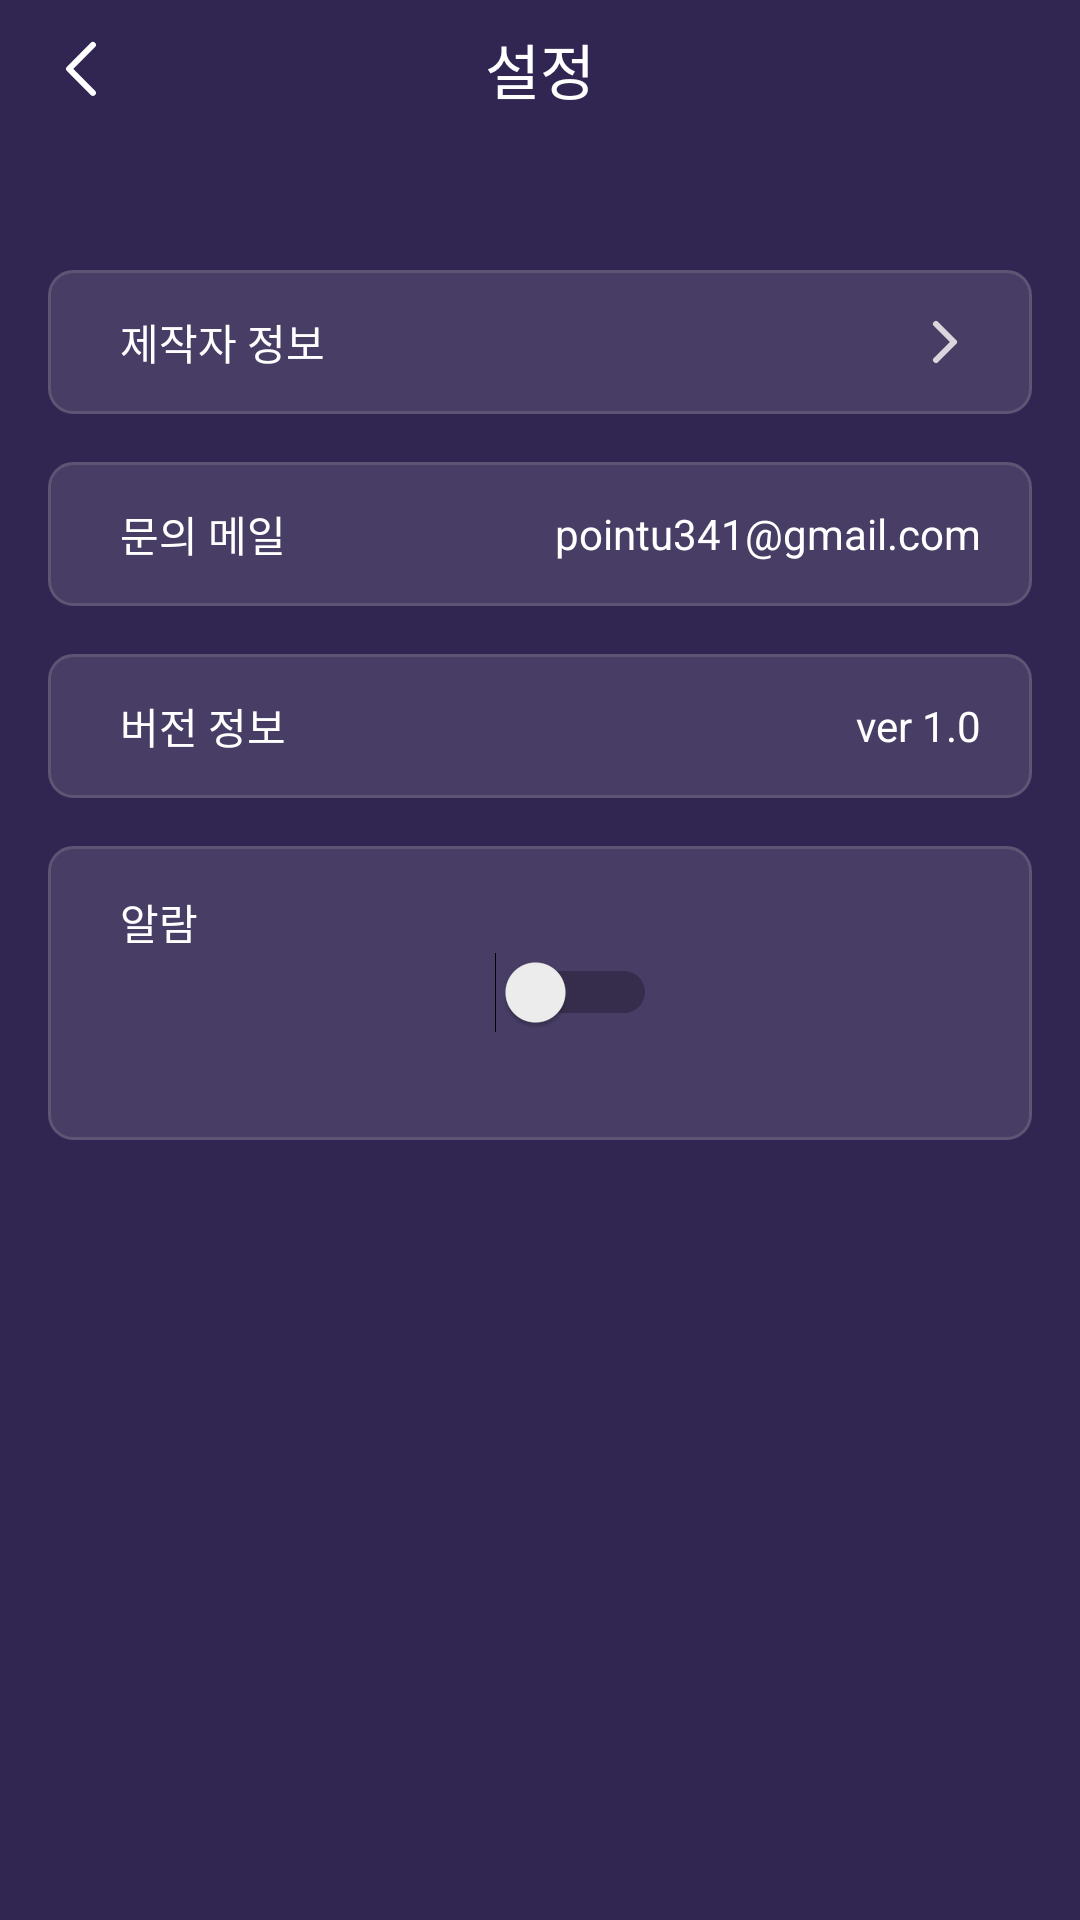

Reconstruct the res/layout file that produces this screen, plus the resources it refers to.
<!-- AndroidManifest.xml: application theme Theme.MysticalAnimalCounseling -->
<!-- res/layout/activity_setting.xml -->
<?xml version="1.0" encoding="utf-8"?>
<layout xmlns:android="http://schemas.android.com/apk/res/android">

    <LinearLayout
        android:layout_width="match_parent"
        android:layout_height="match_parent"
        android:background="#312651"
        android:orientation="vertical">

        <FrameLayout
            android:layout_width="match_parent"
            android:layout_height="46dp">

            <TextView
                android:layout_width="match_parent"
                android:layout_height="wrap_content"
                android:layout_gravity="center"
                android:gravity="center"
                android:text="설정"
                android:textColor="@color/white"
                android:textSize="20dp" />

            <ImageView
                android:id="@+id/btn_back"
                android:layout_width="wrap_content"
                android:layout_height="match_parent"
                android:paddingStart="15dp"
                android:paddingEnd="15dp"
                android:src="@drawable/ic_arrowleft_24px_white" />
        </FrameLayout>

        <LinearLayout
            android:layout_width="match_parent"
            android:layout_height="wrap_content"
            android:layout_marginStart="16dp"
            android:layout_marginEnd="16dp"
            android:orientation="vertical">

            <FrameLayout
                android:id="@+id/btn_producer_info"
                android:layout_width="match_parent"
                android:layout_height="48dp"
                android:layout_marginTop="44dp"
                android:background="@drawable/bg_setting_box"
                android:foreground="?attr/selectableItemBackground"
                android:paddingStart="24dp">

                <TextView
                    android:layout_width="wrap_content"
                    android:layout_height="wrap_content"
                    android:layout_gravity="center_vertical"
                    android:text="제작자 정보"
                    android:textColor="@color/white"
                    android:textSize="14dp" />

                <ImageView
                    android:layout_width="wrap_content"
                    android:layout_height="wrap_content"
                    android:layout_gravity="center_vertical|end"
                    android:layout_marginEnd="17dp"
                    android:src="@drawable/ic_arrowright_24px_white" />
            </FrameLayout>

            <FrameLayout
                android:id="@+id/btn_ask_email"
                android:layout_width="match_parent"
                android:layout_height="48dp"
                android:layout_marginTop="16dp"
                android:background="@drawable/bg_setting_box"
                android:foreground="?attr/selectableItemBackground"
                android:paddingStart="24dp">

                <TextView
                    android:layout_width="wrap_content"
                    android:layout_height="wrap_content"
                    android:layout_gravity="center_vertical"
                    android:text="문의 메일"
                    android:textColor="@color/white"
                    android:textSize="14dp" />

                <TextView
                    android:layout_width="wrap_content"
                    android:layout_height="wrap_content"
                    android:layout_gravity="center_vertical|end"
                    android:layout_marginEnd="17dp"
                    android:text="pointu341@gmail.com"
                    android:textColor="@color/white"
                    android:textSize="14dp" />
            </FrameLayout>

            <FrameLayout
                android:id="@+id/btn_version"
                android:layout_width="match_parent"
                android:layout_height="48dp"
                android:layout_marginTop="16dp"
                android:background="@drawable/bg_setting_box"
                android:foreground="?attr/selectableItemBackground"
                android:paddingStart="24dp">

                <TextView
                    android:layout_width="wrap_content"
                    android:layout_height="wrap_content"
                    android:layout_gravity="center_vertical"
                    android:text="버전 정보"
                    android:textColor="@color/white"
                    android:textSize="14dp" />

                <TextView
                    android:id="@+id/tv_version"
                    android:layout_width="wrap_content"
                    android:layout_height="wrap_content"
                    android:layout_gravity="center_vertical|end"
                    android:layout_marginEnd="17dp"
                    android:text="ver 1.0"
                    android:textColor="@color/white"
                    android:textSize="14dp" />
            </FrameLayout>

            <FrameLayout
                android:id="@+id/fl_alarm"
                android:layout_width="match_parent"
                android:layout_height="98dp"
                android:layout_marginTop="16dp"
                android:background="@drawable/bg_setting_box"
                android:paddingStart="24dp">

                <TextView
                    android:layout_width="wrap_content"
                    android:layout_height="wrap_content"
                    android:layout_marginTop="15dp"
                    android:text="알람"
                    android:textColor="@color/white"
                    android:textSize="14dp" />

                <Switch
                    android:layout_width="wrap_content"
                    android:layout_height="wrap_content"
                    android:layout_gravity="center" />
            </FrameLayout>
        </LinearLayout>
    </LinearLayout>
</layout>
<!-- resources referenced by this layout -->
<resources>
  <color name="white">#FFFFFFFF</color>
  <!-- drawable bg_setting_box (drawable) -->
  <?xml version="1.0" encoding="utf-8"?>
  <shape xmlns:android="http://schemas.android.com/apk/res/android"
      android:shape="rectangle">
  
      <solid android:color="@color/darkGray2" />
  
      <stroke
          android:width="1dp"
          android:color="#5E5474" />
  
      <corners android:radius="8dp" />
  
  </shape>
  <!-- drawable ic_arrowleft_24px_white (drawable) -->
  <vector xmlns:android="http://schemas.android.com/apk/res/android"
      android:width="24dp"
      android:height="24dp"
      android:viewportWidth="24"
      android:viewportHeight="24">
      <path
          android:fillColor="#00000000"
          android:pathData="M15.9697,19.9697L8.0306,11.9697L15.9697,3.9697"
          android:strokeWidth="2"
          android:strokeColor="#ffffff"
          android:strokeLineCap="round"
          android:strokeLineJoin="round" />
  </vector>
  <!-- drawable ic_arrowright_24px_white (drawable) -->
  <vector xmlns:android="http://schemas.android.com/apk/res/android"
      android:width="24dp"
      android:height="24dp"
      android:viewportWidth="24"
      android:viewportHeight="24">
      <path
          android:fillColor="#00000000"
          android:pathData="M9,18L15,12L9,6"
          android:strokeWidth="2"
          android:strokeColor="#DBD6DD"
          android:strokeLineCap="round"
          android:strokeLineJoin="round" />
  </vector>
  <style name="Theme.MysticalAnimalCounseling" parent="Theme.MaterialComponents.Light.NoActionBar">
  
          
          <item name="colorPrimary">@color/purple_500</item>
          <item name="colorPrimaryVariant">@color/purple_700</item>
          <item name="colorOnPrimary">@color/white</item>
  
          
          <item name="colorSecondary">@color/teal_200</item>
          <item name="colorSecondaryVariant">@color/teal_700</item>
          <item name="colorOnSecondary">@color/black</item>
  
          
          <item name="android:statusBarColor">#312651</item>
          
          <item name="android:windowLightStatusBar">false</item>
      </style>
  <color name="darkGray2">#473D65</color>
  <color name="purple_500">#FF6200EE</color>
  <color name="purple_700">#FF3700B3</color>
  <color name="teal_200">#FF03DAC5</color>
  <color name="teal_700">#FF018786</color>
  <color name="black">#FF000000</color>
</resources>
